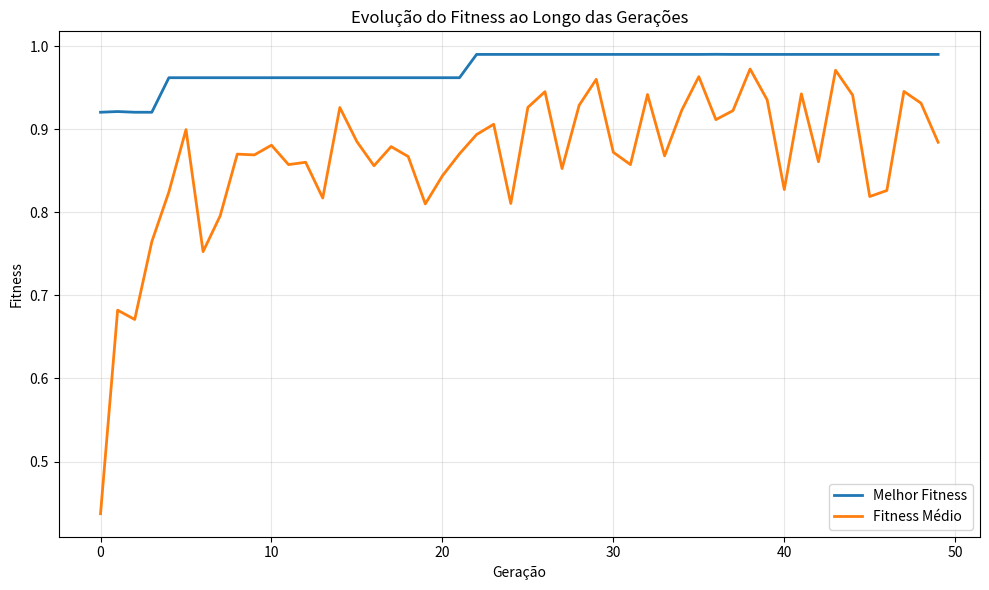
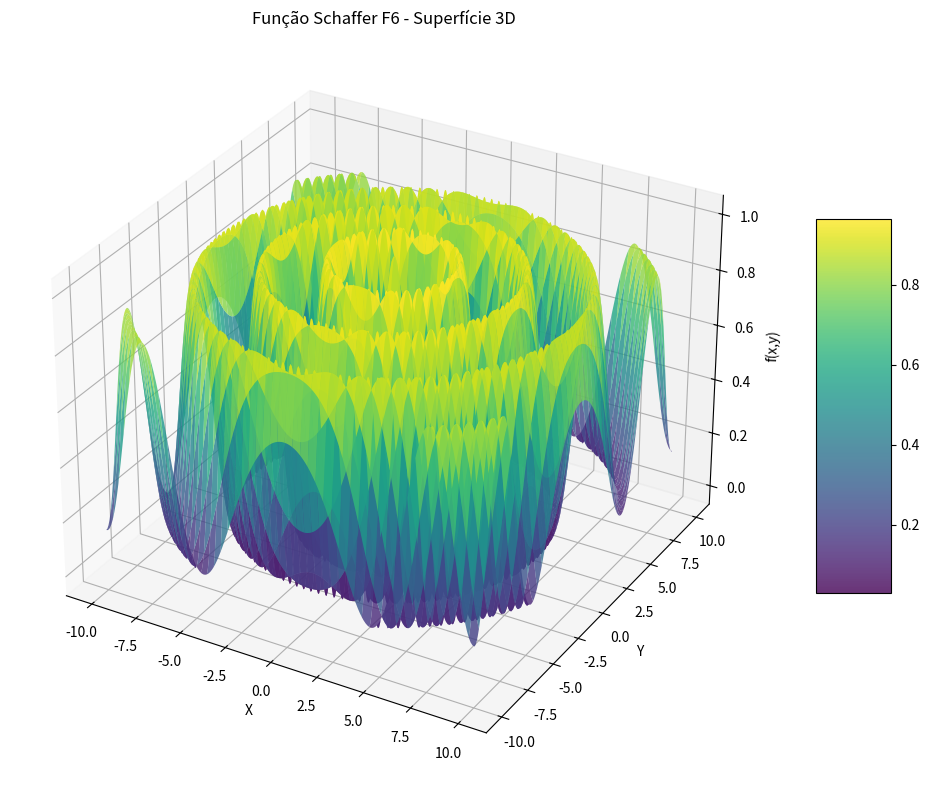

Python code for these plots, in order:
import numpy as np
import matplotlib.pyplot as plt
import matplotlib.animation as animacao
from matplotlib import cm
import random

# --- Função Objetivo ---
def schaffer_f6(x, y=None):
    if y is None:
        x1, x2 = x
    else:
        x1, x2 = x, y
    numerador = np.sin(np.sqrt(x1**2 + x2**2))**2 - 0.5
    denominador = (1 + 0.001 * (x1**2 + x2**2))**2
    return 0.5 - numerador / denominador

# --- Parâmetros do Algoritmo ---
tam_pop = 20
limites = (-10, 10)
taxa_mutacao = 0.1
taxa_cruzamento = 0.8
geracoes = 50

# --- Inicialização da População ---
def inicializar_populacao():
    return np.array([[random.uniform(*limites), random.uniform(*limites)] for _ in range(tam_pop)])

# --- Avaliação de Fitness ---
def avaliar_fitness(individuo):
    return schaffer_f6(individuo)

# --- Seleção por Torneio ---
def selecao(populacao, k=3):
    selecionados = random.sample(list(populacao), k)
    fitnesses = [avaliar_fitness(ind) for ind in selecionados]
    return selecionados[np.argmax(fitnesses)]

# --- Cruzamento ---
def cruzamento(pai1, pai2):
    if random.random() < taxa_cruzamento:
        return np.array([random.choice([g1, g2]) for g1, g2 in zip(pai1, pai2)])
    return pai1.copy()

# --- Mutação ---
def mutacao(individuo):
    for i in range(len(individuo)):
        if random.random() < taxa_mutacao:
            individuo[i] = random.uniform(*limites)
    return individuo

# --- Evolução ---
populacao = inicializar_populacao()
historico_populacao = [populacao.copy()]
historico_melhor_fitness = []
historico_fitness_medio = []

for _ in range(geracoes):
    fitnesses = np.array([avaliar_fitness(ind) for ind in populacao])
    melhor = np.max(fitnesses)
    media = np.mean(fitnesses)
    historico_melhor_fitness.append(melhor)
    historico_fitness_medio.append(media)

    nova_populacao = []
    for _ in range(tam_pop):
        pai1 = selecao(populacao)
        pai2 = selecao(populacao)
        filho = cruzamento(pai1, pai2)
        filho = mutacao(filho)
        nova_populacao.append(filho)

    populacao = np.array(nova_populacao)
    historico_populacao.append(populacao.copy())

# --- Melhor Solução ---
fitness_final = [avaliar_fitness(ind) for ind in populacao]
idx_melhor = np.argmax(fitness_final)
melhor_solucao = populacao[idx_melhor]
melhor_fitness = fitness_final[idx_melhor]

# --- Gráfico de Evolução do Fitness ---
plt.figure(figsize=(10, 6))
plt.plot(historico_melhor_fitness, label='Melhor Fitness', linewidth=2)
plt.plot(historico_fitness_medio, label='Fitness Médio', linewidth=2)
plt.xlabel('Geração')
plt.ylabel('Fitness')
plt.title('Evolução do Fitness ao Longo das Gerações')
plt.legend()
plt.grid(True, alpha=0.3)
plt.tight_layout()
plt.show()

# --- Animação da Evolução da População ---
figura, eixo = plt.subplots(figsize=(10, 8))
intervalo_x = np.linspace(limites[0], limites[1], 200)
intervalo_y = np.linspace(limites[0], limites[1], 200)
X, Y = np.meshgrid(intervalo_x, intervalo_y)
Z = schaffer_f6(X, Y)

def animar(frame):
    eixo.clear()
    contorno = eixo.contour(X, Y, Z, levels=10, cmap='viridis', alpha=0.6)
    eixo.clabel(contorno, inline=True, fontsize=8)

    populacao_atual = historico_populacao[frame]
    fitnesses = np.array([avaliar_fitness(ind) for ind in populacao_atual])
    normalizar = plt.Normalize(vmin=np.min(fitnesses), vmax=np.max(fitnesses))
    cores = cm.hot(normalizar(fitnesses))

    eixo.scatter(populacao_atual[:, 0], populacao_atual[:, 1],
                 c=cores, s=100, edgecolors='black', linewidth=1, alpha=0.8)

    idx_melhor = np.argmax(fitnesses)
    eixo.scatter(populacao_atual[idx_melhor, 0], populacao_atual[idx_melhor, 1],
                 c='blue', s=200, marker='*', edgecolors='white', linewidth=2)

    eixo.set_xlim(limites)
    eixo.set_ylim(limites)
    eixo.set_xlabel('X')
    eixo.set_ylabel('Y')
    eixo.set_title(f'Geração {frame} - Melhor Fitness: {historico_melhor_fitness[frame]:.6f}')
    eixo.grid(True, alpha=0.3)

anim = animacao.FuncAnimation(figura, animar, frames=len(historico_populacao), interval=200)
plt.show()

# --- Superfície 3D ---
figura3d = plt.figure(figsize=(12, 8))
eixo3d = figura3d.add_subplot(111, projection='3d')
superficie = eixo3d.plot_surface(X, Y, Z, cmap='viridis', alpha=0.8, edgecolor='none')

melhor_z = schaffer_f6(melhor_solucao)
eixo3d.scatter([melhor_solucao[0]], [melhor_solucao[1]], [melhor_z],
               color='red', s=200, marker='*', edgecolors='black', linewidth=2)

eixo3d.set_xlabel('X')
eixo3d.set_ylabel('Y')
eixo3d.set_zlabel('f(x,y)')
eixo3d.set_title('Função Schaffer F6 - Superfície 3D')
figura3d.colorbar(superficie, ax=eixo3d, shrink=0.5, aspect=5)
plt.tight_layout()
plt.show()

